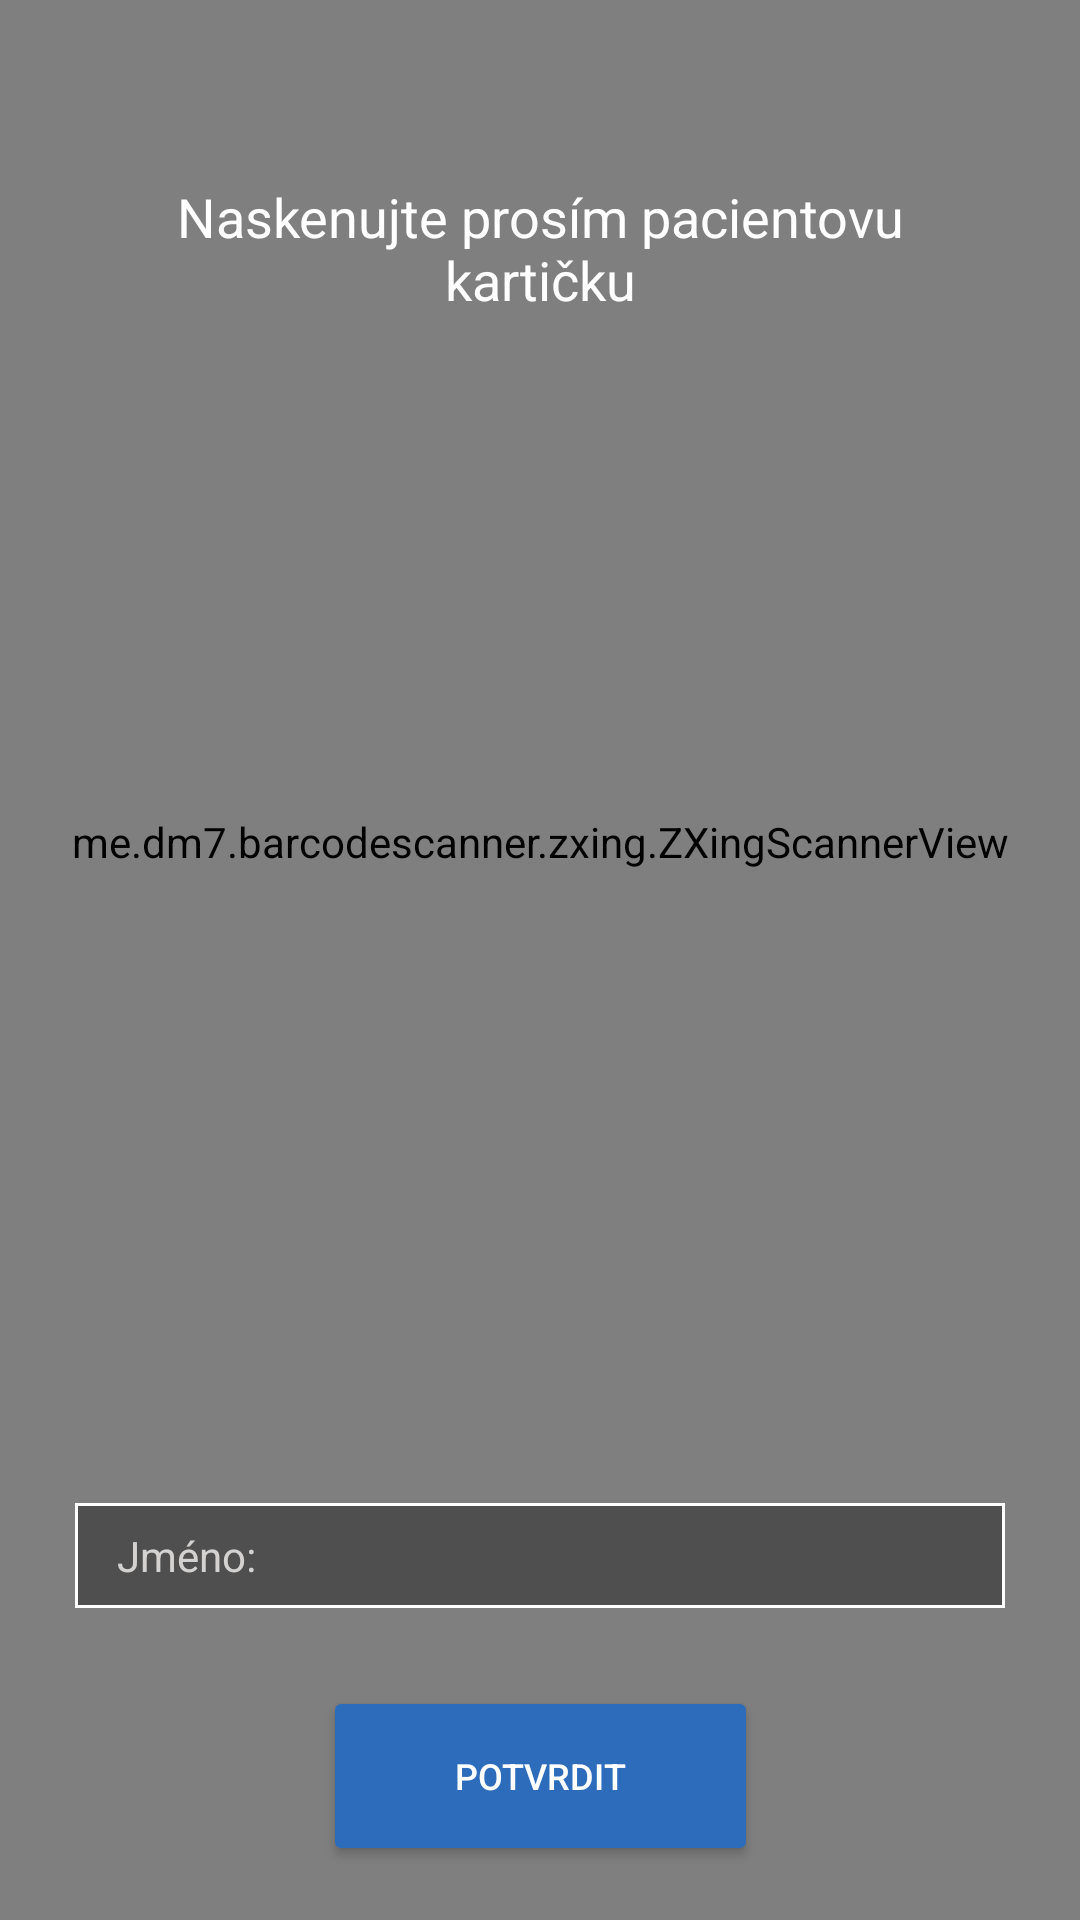

Here is an Android app screen rendered from its layout file. Give the layout XML and the strings, colors and styles it references.
<!-- AndroidManifest.xml: application theme AppTheme -->
<!-- res/layout/scanner_layout.xml -->
<?xml version="1.0" encoding="utf-8"?>
<androidx.constraintlayout.widget.ConstraintLayout xmlns:android="http://schemas.android.com/apk/res/android"
    xmlns:tools="http://schemas.android.com/tools"
    android:layout_width="match_parent"
    android:layout_height="match_parent"
    xmlns:app="http://schemas.android.com/apk/res-auto">

    <me.dm7.barcodescanner.zxing.ZXingScannerView
        android:id="@+id/ScannerView"
        android:layout_width="match_parent"
        android:layout_height="match_parent"
        android:layout_marginTop="-80dp"
        app:layout_constraintBottom_toBottomOf="parent"
        app:layout_constraintEnd_toEndOf="parent"
        app:layout_constraintStart_toStartOf="parent"
        app:layout_constraintTop_toTopOf="parent">

    </me.dm7.barcodescanner.zxing.ZXingScannerView>

    <TextView
        android:id="@+id/hint"
        android:layout_width="250dp"
        android:layout_height="wrap_content"
        android:layout_marginTop="60dp"
        android:text="@string/napoveda1"
        android:gravity="center"
        android:textColor="@android:color/white"
        android:textSize="18sp"
        app:layout_constraintEnd_toEndOf="parent"
        app:layout_constraintStart_toStartOf="parent"
        app:layout_constraintTop_toTopOf="parent" />

    <ImageButton
        android:id="@+id/flashlight"
        android:layout_width="30dp"
        android:layout_height="30dp"
        android:layout_marginRight="16dp"
        android:layout_marginTop="16dp"
        android:background="@drawable/flash_light_of_circle"
        android:onClick="flashLight"
        app:layout_constraintEnd_toEndOf="parent"
        app:layout_constraintTop_toTopOf="parent"/>

    <Button
        android:id="@+id/confirm"
        android:layout_width="wrap_content"
        android:layout_height="wrap_content"
        android:layout_marginBottom="24dp"
        android:background="@drawable/confirm_button"
        android:onClick="Confirm"
        android:text="@string/confirm"
        android:textColor="@android:color/white"
        android:textSize="12sp"
        app:layout_constraintBottom_toBottomOf="@+id/ScannerView"
        app:layout_constraintEnd_toEndOf="parent"
        app:layout_constraintStart_toStartOf="parent" />

    <TextView
        android:id="@+id/pacient"
        android:layout_width="match_parent"
        android:layout_height="35dp"
        android:layout_marginStart="25dp"
        android:layout_marginEnd="25dp"
        android:layout_marginBottom="32dp"
        android:background="@drawable/white_button_selected"
        android:gravity="center_vertical"
        android:text="@string/Pacient"
        android:textColor="#d4d2d1"
        android:textSize="14sp"
        android:paddingLeft="14dp"
        app:layout_constraintBottom_toTopOf="@+id/confirm"
        app:layout_constraintEnd_toEndOf="parent"
        app:layout_constraintStart_toStartOf="parent" />

</androidx.constraintlayout.widget.ConstraintLayout>
<!-- resources referenced by this layout -->
<resources>
  <!-- drawable confirm_button (drawable) -->
  <?xml version="1.0" encoding="utf-8"?>
  <shape xmlns:android="http://schemas.android.com/apk/res/android" android:shape="rectangle">
      <solid android:color="@color/tabLayout"/>
      <corners android:radius="2dp"/>
      <padding android:left="40dp" android:right="40dp"/>
  
  </shape>
  <!-- drawable white_button_selected (drawable) -->
  <?xml version="1.0" encoding="utf-8"?>
  <shape xmlns:android="http://schemas.android.com/apk/res/android" android:shape="rectangle">
      <solid android:color="@color/viewfinder_mask"></solid>
      <stroke android:color="@android:color/white" android:width="1dp"></stroke>
      <padding android:left="24dp"/>
  </shape>
  <string name="Pacient">Jméno:</string>
  <string name="confirm">Potvrdit</string>
  <string name="napoveda1">Naskenujte prosím pacientovu kartičku</string>
  <style name="AppTheme" parent="Theme.AppCompat.Light.DarkActionBar">
          
          <item name="colorPrimary">@color/colorPrimary</item>
          <item name="colorPrimaryDark">@color/colorPrimaryDark</item>
          <item name="colorAccent">@color/colorAccent</item>
      </style>
  <color name="tabLayout">#2c6cba</color>
  <color name="viewfinder_mask">#60000000</color>
  <color name="colorPrimary">#3e82d4</color>
  <color name="colorPrimaryDark">#3476E7</color>
  <color name="colorAccent">#FFFFFF</color>
</resources>
